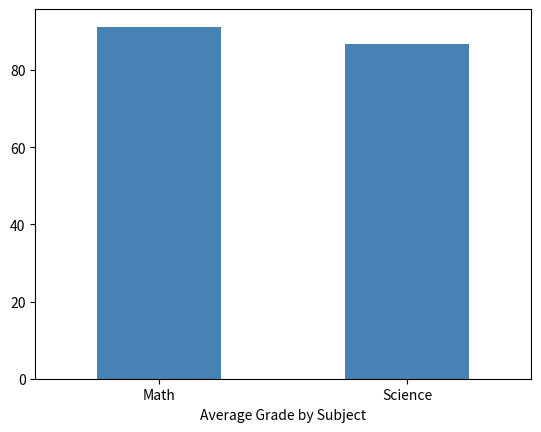

This figure's Python source:
import pandas as pd
import matplotlib.pyplot as plt

print("<JaiHea8080>") 

import pandas as pd
import matplotlib.pyplot as plt

print("YourStudentID")  


students = [['Alice', 'Alice', 'Bob', 'Bob', 'Carol', 'Carol',
             'David', 'David', 'Emma', 'Emma', 'Frank', 'Frank',
             'Grace', 'Grace', 'Henry', 'Henry', 'Isla', 'Isla',
             'Jack', 'Jack'],
            ['Math', 'Science', 'Math', 'Science', 'Math', 'Science',
             'Math', 'Science', 'Math', 'Science', 'Math', 'Science',
             'Math', 'Science', 'Math', 'Science', 'Math', 'Science',
             'Math', 'Science']]


index = pd.MultiIndex.from_arrays(students, names=('Student', 'Subject'))


df = pd.DataFrame({'Grade': [95, 88, 90, 82, 88, 91, 97, 85,
                              92, 79, 88, 94, 93, 87, 91, 83,
                              96, 90, 82, 88]}, index=index)
print(df)

averageGrade = df.groupby(by=["Subject"]).mean()
print(averageGrade)
averageGrade['Grade'].plot(kind='bar', color='steelblue')
plt.xlabel("Average Grade by Subject")
plt.xticks(rotation=0)
plt.show()
